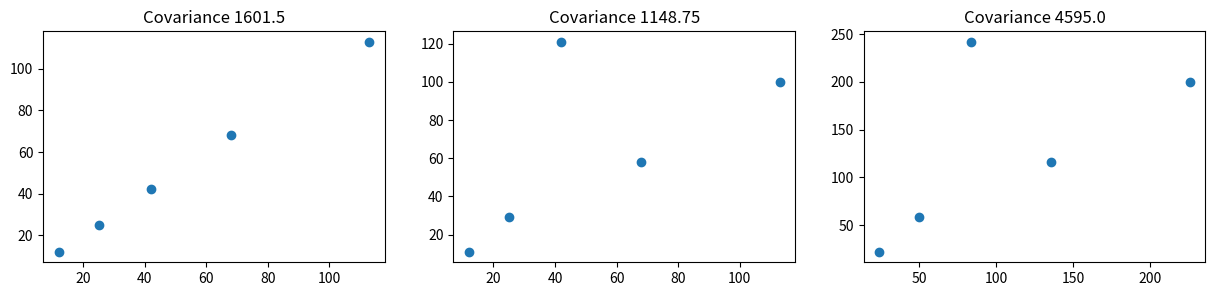
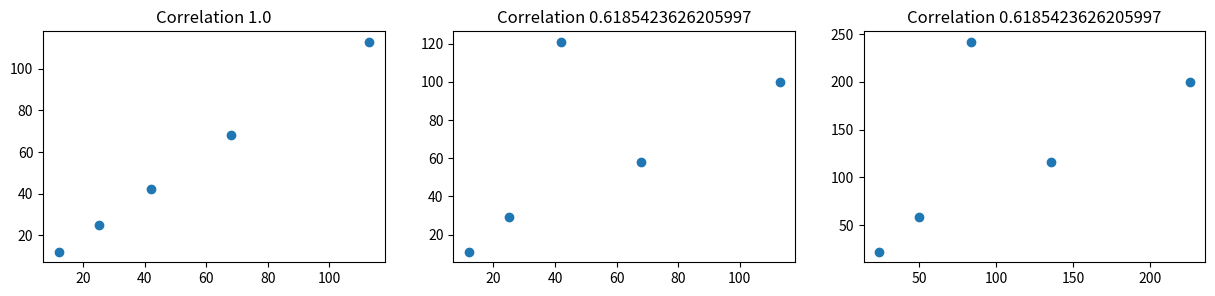

Source code (Python) for these figures, in order:
#!/usr/bin/env python
# coding: utf-8

# # Covariance and Correlation

# Covariance :

# In[1]:


import seaborn as sns
import matplotlib.pyplot as plt
import pandas as pd
import numpy as np


# In[5]:


x=pd.Series([12,25,68,42,113])
y=pd.Series([11,29,58,121,100])


# In[7]:


df=pd.DataFrame()


# In[10]:


df["X"]=x
df["Y"]=y


# In[11]:


df


# In[36]:


fig, (ax0, ax1, ax2) = plt.subplots(1, 3, figsize=(15,3))

ax0.scatter(df["X"], df["X"])
ax1.scatter(df["X"], df["Y"])
ax2.scatter(df["X"]*2, df["Y"]*2)

ax0.set_title("Covariance "+str(np.cov(df["X"], df["X"])[0,1]))
ax1.set_title("Covariance "+str(np.cov(df["X"], df["Y"])[0,1]))
ax2.set_title("Covariance "+str(np.cov(df["X"]*2, df["Y"]*2)[0,1]))


# In[54]:


df["a"]=df["X"]*2
df["b"]=df["Y"]*2


# In[55]:


df


# In[58]:


fig, (ax0, ax1, ax2) = plt.subplots(1, 3, figsize=(15,3))

ax0.scatter(df["X"], df["X"])
ax1.scatter(df["X"], df["Y"])
ax2.scatter(df["a"], df["b"])

ax0.set_title("Correlation "+str(df["X"].corr(df["X"])))
ax1.set_title("Correlation "+str(df["X"].corr(df["Y"])))
ax2.set_title("Correlation "+str(df["a"].corr(df["b"])))


# In[ ]:




